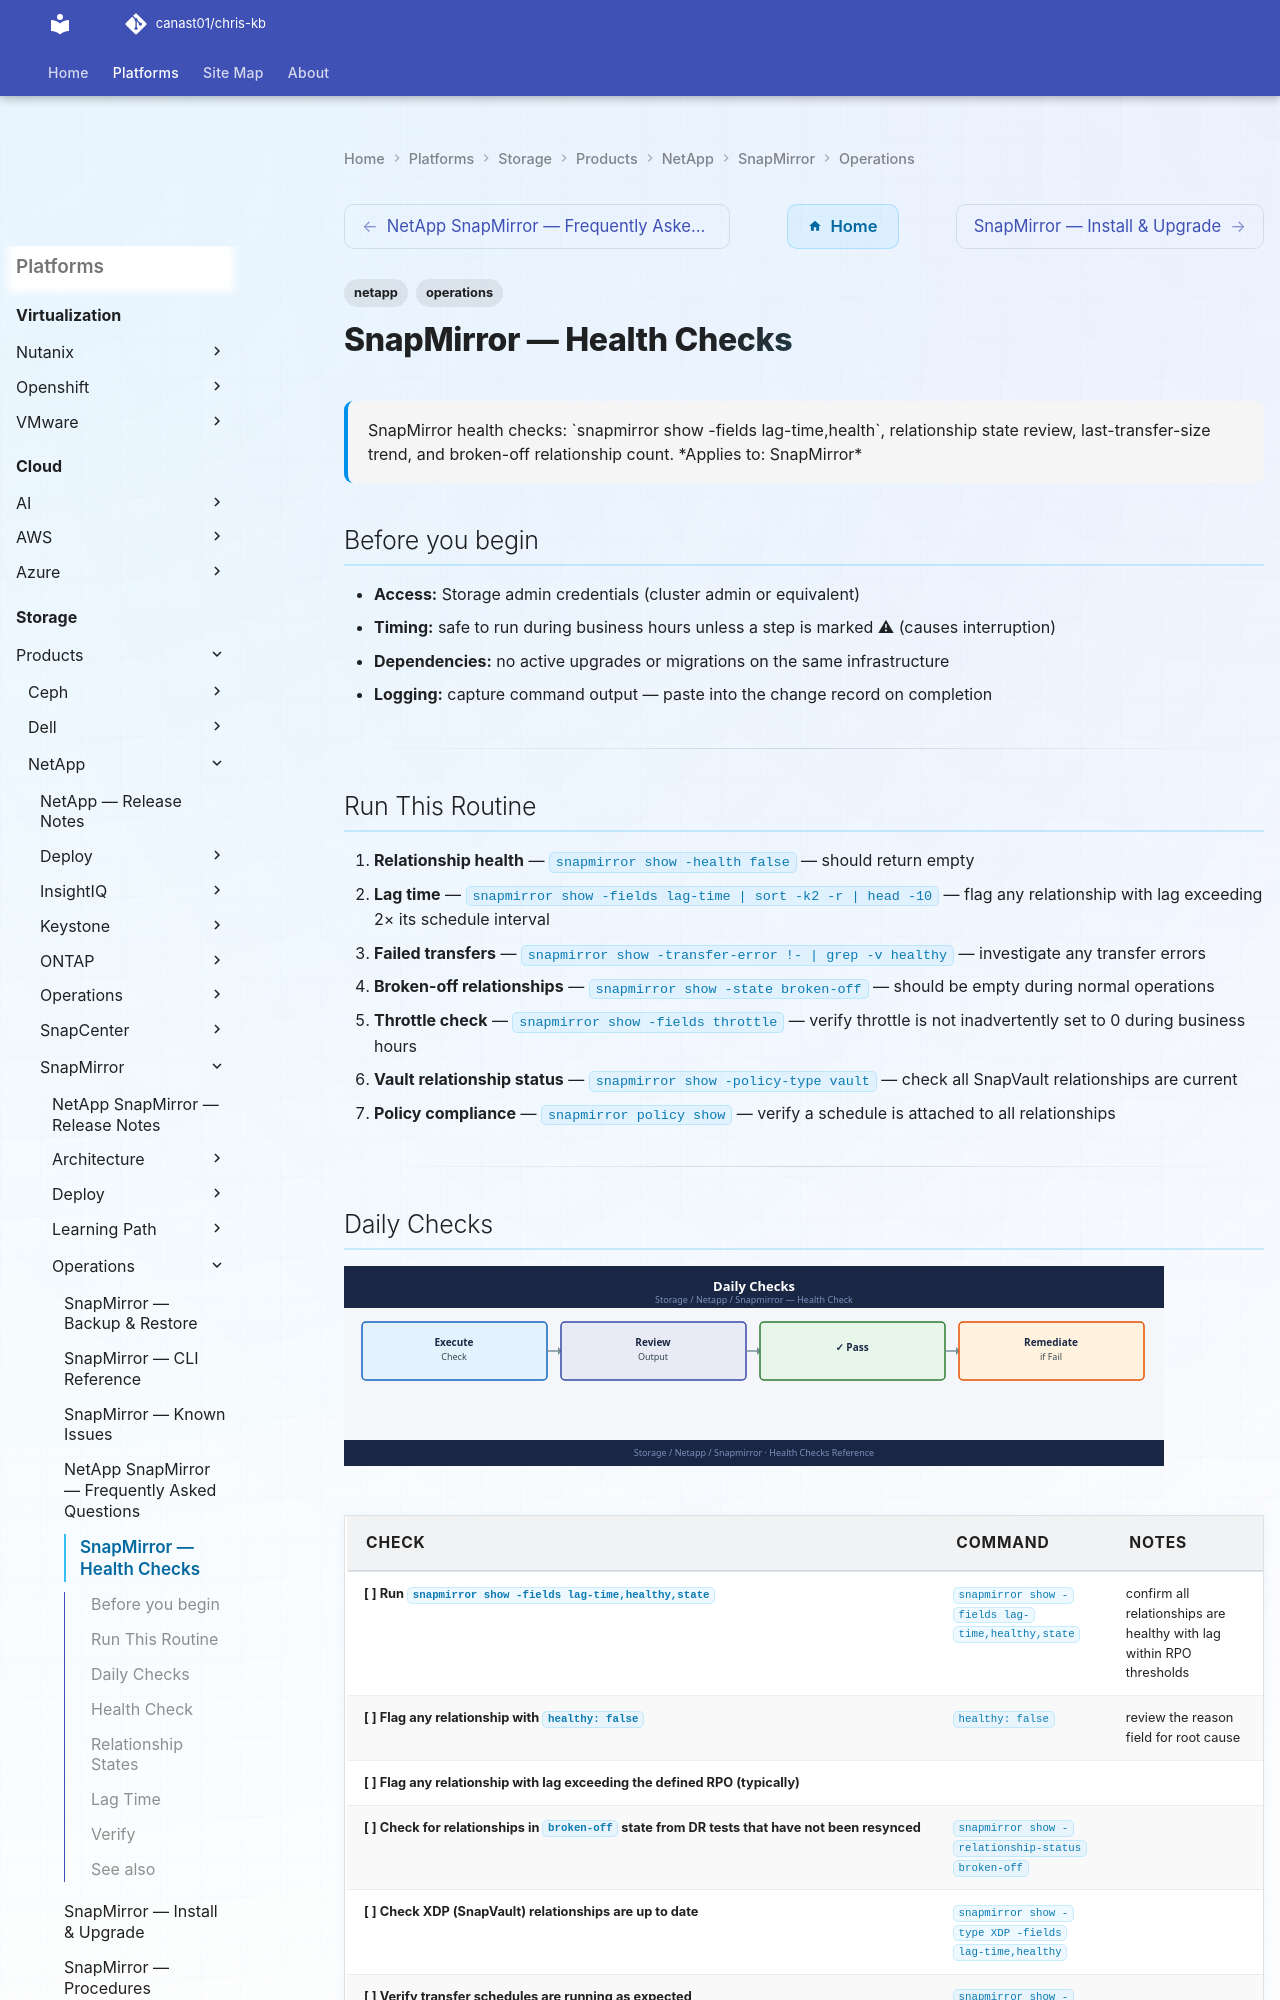

repository: canast01/chris-kb · page: storage/products/netapp/snapmirror/operations/health-checks/index.html · generator: mkdocs

---
tags:
  - netapp
  - operations
description: "SnapMirror health checks: snapmirror show -fields lag-time,health, relationship state review, last-transfer-size trend, and broken-off relationship count."
---
# SnapMirror — Health Checks

<div class="kb-summary">
SnapMirror health checks: `snapmirror show -fields lag-time,health`, relationship state review, last-transfer-size trend, and broken-off relationship count.

*Applies to: SnapMirror*
</div>

## Before you begin

- **Access:** Storage admin credentials (cluster admin or equivalent)
- **Timing:** safe to run during business hours unless a step is marked ⚠ (causes interruption)
- **Dependencies:** no active upgrades or migrations on the same infrastructure
- **Logging:** capture command output — paste into the change record on completion

---

## Run This Routine

1. **Relationship health** — `snapmirror show -health false` — should return empty
2. **Lag time** — `snapmirror show -fields lag-time | sort -k2 -r | head -10` — flag any relationship with lag exceeding 2× its schedule interval
3. **Failed transfers** — `snapmirror show -transfer-error !- | grep -v healthy` — investigate any transfer errors
4. **Broken-off relationships** — `snapmirror show -state broken-off` — should be empty during normal operations
5. **Throttle check** — `snapmirror show -fields throttle` — verify throttle is not inadvertently set to 0 during business hours
6. **Vault relationship status** — `snapmirror show -policy-type vault` — check all SnapVault relationships are current
7. **Policy compliance** — `snapmirror policy show` — verify a schedule is attached to all relationships

---
